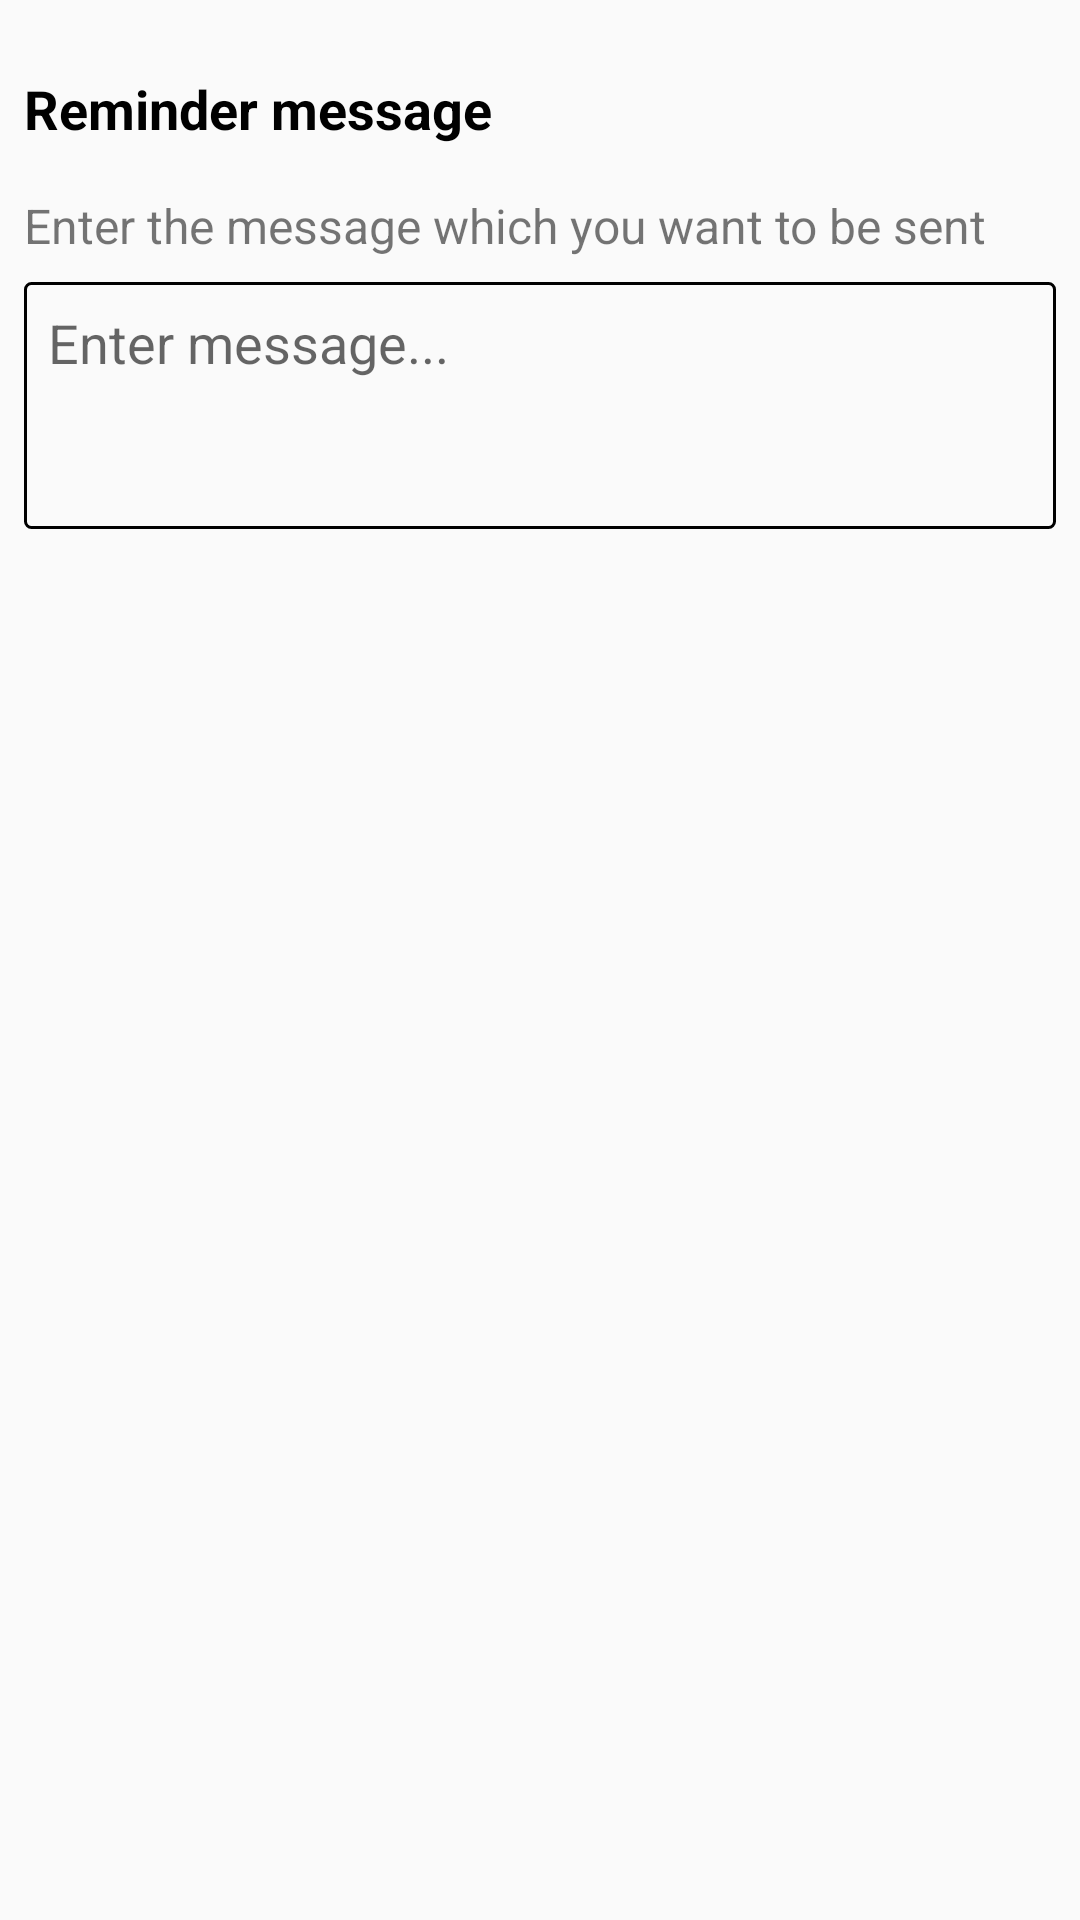

Produce the Android XML layout that renders to this screen, including the resource entries it uses.
<!-- AndroidManifest.xml: application theme AppTheme -->
<!-- res/layout/input_dialog.xml -->
<?xml version="1.0" encoding="utf-8"?>
<LinearLayout
    android:orientation="vertical"
    xmlns:android="http://schemas.android.com/apk/res/android" android:layout_width="match_parent"
    android:layout_height="wrap_content"
    android:padding="8dp">
    <TextView
        android:layout_marginTop="16dp"
        android:layout_width="wrap_content"
        android:layout_height="wrap_content"
        android:textSize="18dp"
        android:text="@string/reminder_message"
        android:textColor="@android:color/black"
        android:textStyle="bold"
        android:layout_marginBottom="16dp"/>
   <TextView
       android:text="@string/enter_the_message_which_you_want_to_be_sent"
       android:layout_width="wrap_content"
       android:layout_height="wrap_content"
       android:textSize="16dp"
       android:layout_marginBottom="8dp"/>
    <EditText
        android:background="@drawable/borders"
        android:hint="@string/enter_message"
        android:inputType="textMultiLine"
        android:id="@+id/msgText"
        android:lines="3"
        android:padding="8dp"
        android:gravity="top"
        android:layout_width="match_parent"
        android:layout_height="wrap_content" />
</LinearLayout>
<!-- resources referenced by this layout -->
<resources>
  <!-- drawable borders (drawable) -->
  <shape xmlns:android="http://schemas.android.com/apk/res/android">
          <stroke
              android:width="1dp"
              android:color="@android:color/background_dark" />
          <corners android:radius="2dp"/>
  
      </shape>
  <string name="enter_message">Enter message...</string>
  <string name="enter_the_message_which_you_want_to_be_sent">Enter the message which you want to be sent</string>
  <string name="reminder_message">Reminder message</string>
  <style name="AppTheme" parent="Theme.AppCompat.Light.DarkActionBar">
          
          <item name="colorPrimary">@color/colorPrimary</item>
          <item name="colorPrimaryDark">@color/colorPrimaryDark</item>
          <item name="colorAccent">@color/colorAccent</item>
  
      </style>
  <color name="colorPrimary">#00A2FF</color>
  <color name="colorPrimaryDark">#0080E8</color>
  <color name="colorAccent">#D81B60</color>
</resources>
